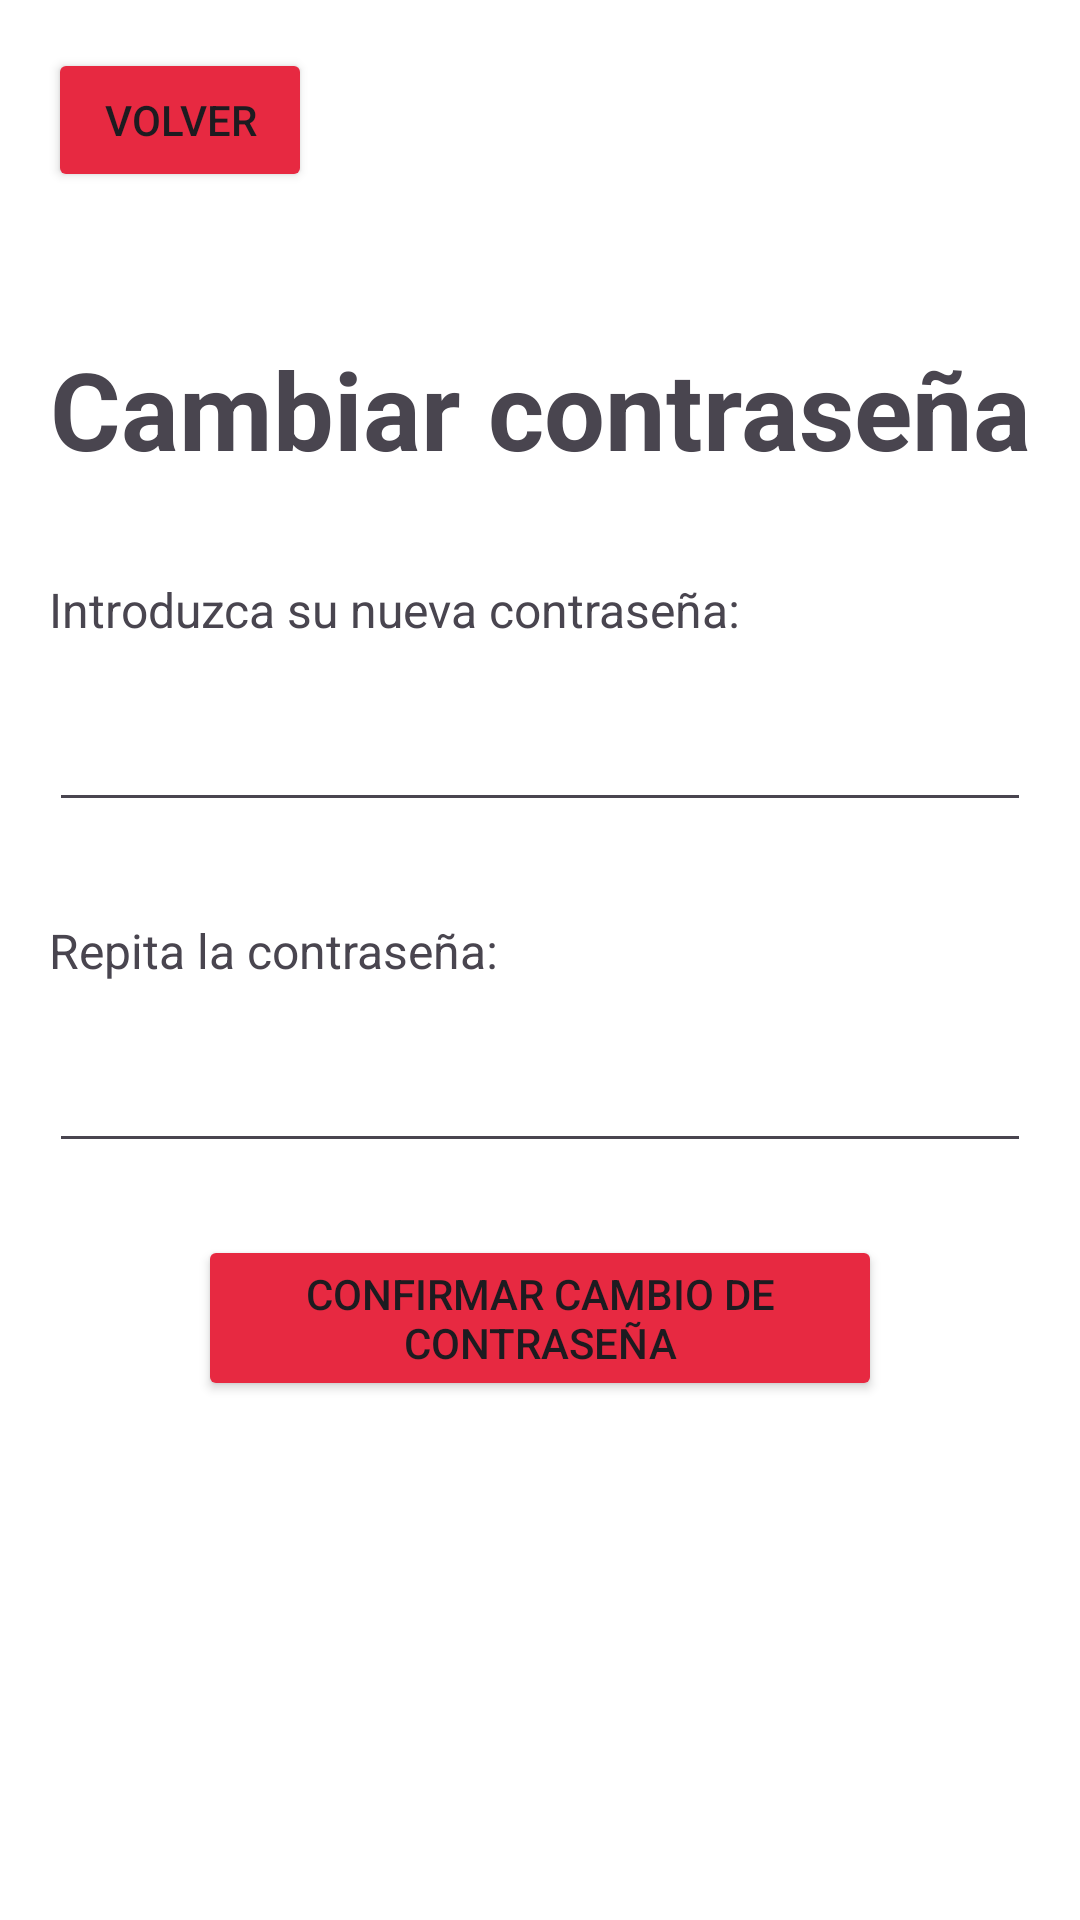

Layout XML and referenced resources for this Android screen:
<!-- AndroidManifest.xml: application theme Theme.SmartPark -->
<!-- res/layout/cambiar_contrasenya.xml -->
<?xml version="1.0" encoding="utf-8"?>
<androidx.constraintlayout.widget.ConstraintLayout
    xmlns:android="http://schemas.android.com/apk/res/android"
    xmlns:app="http://schemas.android.com/apk/res-auto"
    android:layout_width="match_parent"
    android:layout_height="match_parent"
    android:padding="16dp"
    android:background="@color/white">

    
    <Button
        android:id="@+id/button3"
        android:layout_width="wrap_content"
        android:layout_height="wrap_content"
        android:backgroundTint="#E72941"
        android:text="Volver"
        android:textSize="14sp"
        app:cornerRadius="2px"
        app:layout_constraintTop_toTopOf="parent"
        app:layout_constraintStart_toStartOf="parent" />

    
    <TextView
        android:id="@+id/contrasenaOlvidada"
        android:layout_width="wrap_content"
        android:layout_height="wrap_content"
        android:layout_marginTop="48dp"
        android:text="Cambiar contraseña"
        android:textAlignment="center"
        android:textSize="36sp"
        android:textStyle="bold"
        app:layout_constraintEnd_toEndOf="parent"
        app:layout_constraintStart_toStartOf="parent"
        app:layout_constraintTop_toBottomOf="@id/button3" />

    
    <TextView
        android:id="@+id/textView11"
        android:layout_width="0dp"
        android:layout_height="wrap_content"
        android:layout_marginTop="32dp"
        android:text="Introduzca su nueva contraseña:"
        android:textAlignment="viewStart"
        android:textSize="16sp"
        app:layout_constraintEnd_toEndOf="@+id/contrasenaOlvidada"
        app:layout_constraintStart_toStartOf="@+id/contrasenaOlvidada"
        app:layout_constraintTop_toBottomOf="@id/contrasenaOlvidada" />

    
    <EditText
        android:id="@+id/editText1"
        android:layout_width="0dp"
        android:layout_height="48dp"
        android:layout_marginTop="12dp"
        android:inputType="textPassword"
        app:layout_constraintEnd_toEndOf="@+id/contrasenaOlvidada"
        app:layout_constraintStart_toStartOf="@+id/contrasenaOlvidada"
        app:layout_constraintTop_toBottomOf="@id/textView11" />

    
    <TextView
        android:id="@+id/textView12"
        android:layout_width="0dp"
        android:layout_height="wrap_content"
        android:layout_marginTop="32dp"
        android:text="Repita la contraseña:"
        android:textAlignment="viewStart"
        android:textSize="16sp"
        app:layout_constraintEnd_toEndOf="@+id/contrasenaOlvidada"
        app:layout_constraintStart_toStartOf="@+id/contrasenaOlvidada"
        app:layout_constraintTop_toBottomOf="@id/editText1" />

    
    <EditText
        android:id="@+id/editText2"
        android:layout_width="0dp"
        android:layout_height="48dp"
        android:layout_marginTop="12dp"
        android:inputType="textPassword"
        app:layout_constraintEnd_toEndOf="@+id/contrasenaOlvidada"
        app:layout_constraintStart_toStartOf="@+id/contrasenaOlvidada"
        app:layout_constraintTop_toBottomOf="@id/textView12" />

    
    <Button
        android:id="@+id/button2"
        android:layout_width="0dp"
        android:layout_height="wrap_content"
        android:layout_marginStart="50dp"
        android:layout_marginTop="24dp"
        android:layout_marginEnd="50dp"
        android:backgroundTint="@color/red"
        android:text="Confirmar cambio de contraseña"
        android:textSize="14sp"
        app:cornerRadius="8dp"
        app:layout_constraintEnd_toEndOf="parent"
        app:layout_constraintStart_toStartOf="parent"
        app:layout_constraintTop_toBottomOf="@id/editText2" />

</androidx.constraintlayout.widget.ConstraintLayout>
<!-- resources referenced by this layout -->
<resources>
  <color name="red">#E72941</color>
  <color name="white">#FFFFFFFF</color>
  <style name="Theme.SmartPark" parent="Base.Theme.SmartPark" />
  <style name="Base.Theme.SmartPark" parent="Theme.Material3.DayNight.NoActionBar">
          
          <item name="colorPrimary">@color/red</item>
  
      </style>
</resources>
